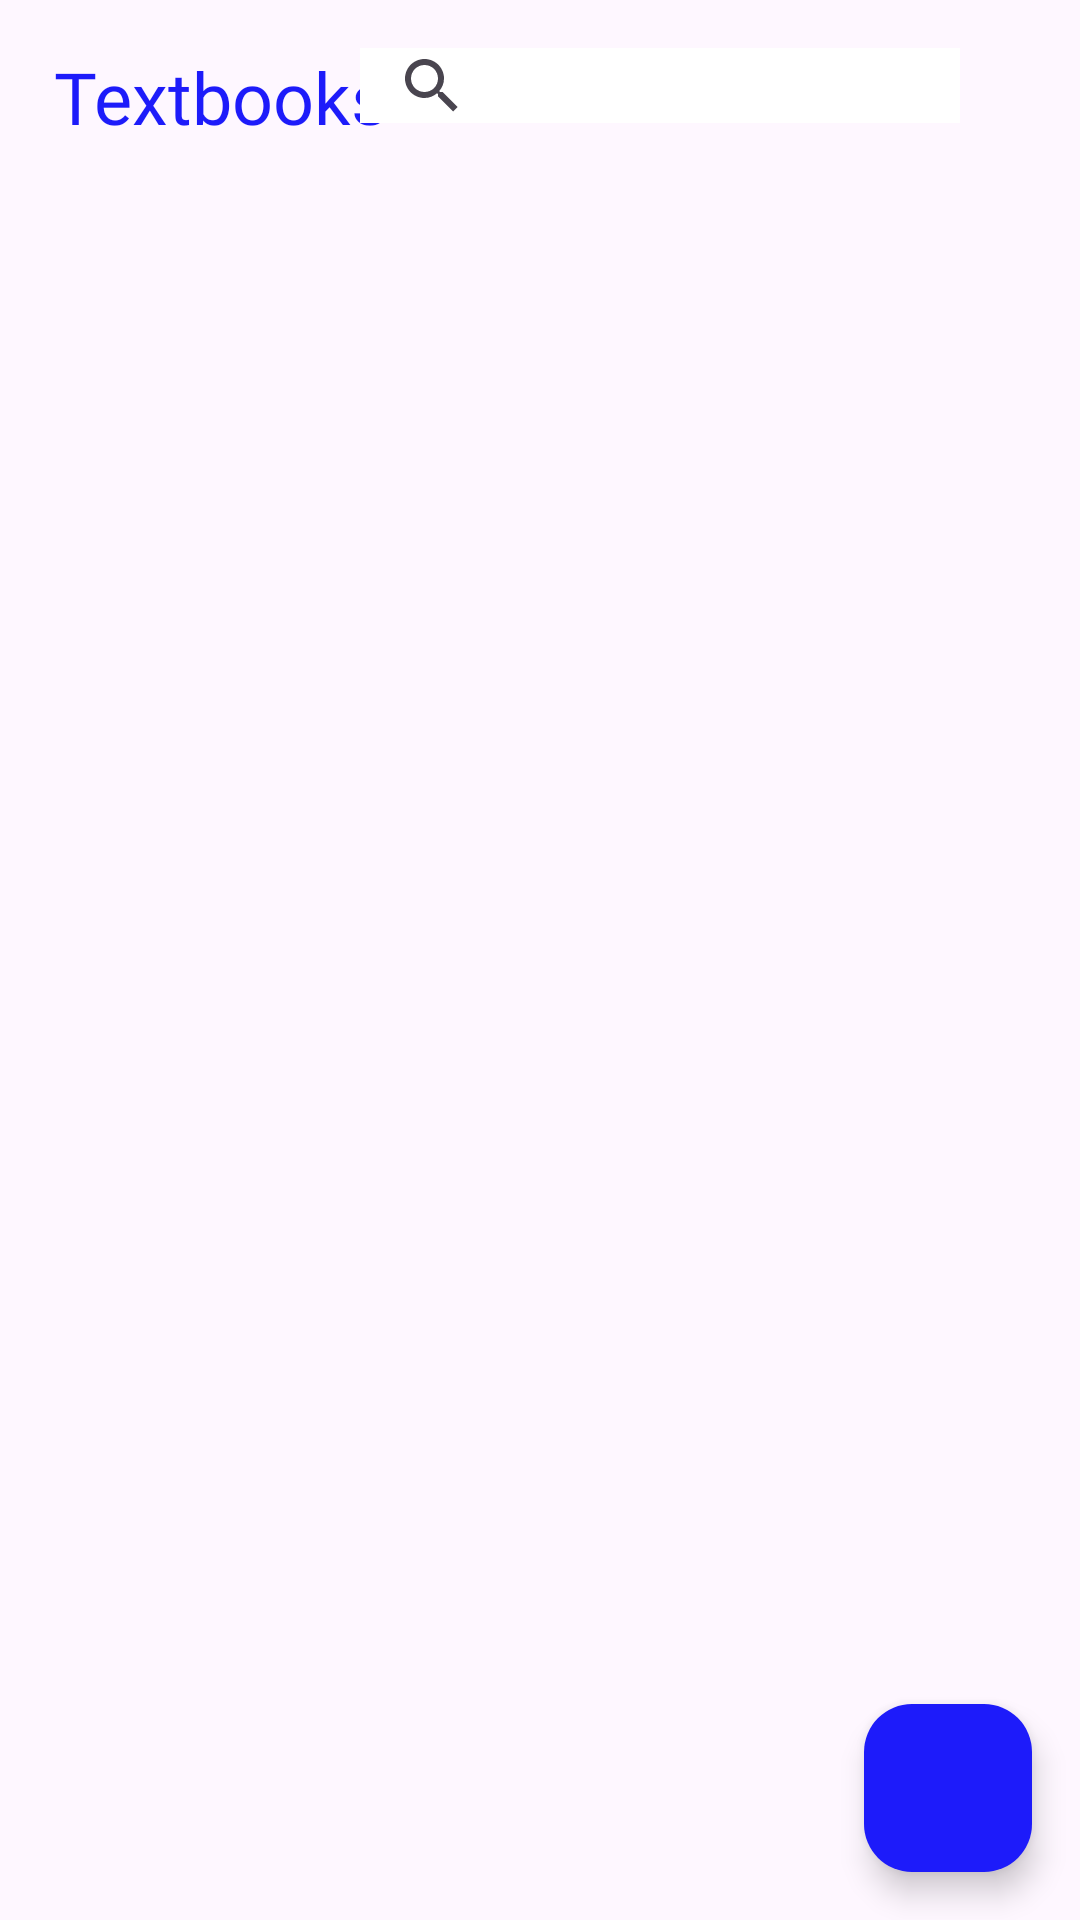

Produce the Android XML layout that renders to this screen, including the resource entries it uses.
<!-- AndroidManifest.xml: application theme Theme.TextbookManager -->
<!-- res/layout/activity_main.xml -->
<?xml version="1.0" encoding="utf-8"?>
<RelativeLayout
    xmlns:android="http://schemas.android.com/apk/res/android"
    xmlns:app="http://schemas.android.com/apk/res-auto"
    xmlns:tools="http://schemas.android.com/tools"
    android:layout_width="match_parent"
    android:layout_height="match_parent"
    tools:context=".MainActivity">

    <TextView
        android:id="@+id/bookHeading"
        android:layout_width="wrap_content"
        android:layout_height="wrap_content"
        android:layout_alignParentTop="true"
        android:layout_marginTop="16dp"
        android:fontFamily="@font/poppins"
        android:text="@string/textbooks"
        android:layout_marginStart="18dp"
        android:textColor="@color/blue"
        android:textSize="24sp" />

    <androidx.recyclerview.widget.RecyclerView
        android:id="@+id/booksRecyclerView"
        android:layout_width="match_parent"
        android:layout_height="match_parent"
        android:layout_marginTop="50dp"
        android:scrollbars="vertical"
        android:padding="16dp" />

    <com.google.android.material.floatingactionbutton.FloatingActionButton
        android:id="@+id/addButton"
        android:layout_width="wrap_content"
        android:layout_height="wrap_content"
        android:layout_alignParentEnd="true"
        android:layout_alignParentBottom="true"
        android:layout_marginStart="16dp"
        android:layout_marginTop="16dp"
        android:layout_marginEnd="16dp"
        android:layout_marginBottom="16dp"
        android:backgroundTint="@color/blue"
        android:contentDescription="@string/todo"
        android:src="@drawable/baseline_add_24"
        app:tint="@color/white"
        tools:ignore="DuplicateSpeakableTextCheck" />

    <SearchView
        android:id="@+id/searchBar"
        android:layout_width="200dp"
        android:layout_height="25dp"
        android:layout_alignTop="@id/bookHeading"
        android:layout_alignEnd="@id/bookHeading"
        android:layout_alignParentEnd="true"
        android:layout_marginEnd="40dp"
        android:queryHint="Enter search"
        android:queryBackground="@android:color/transparent"
        android:background="@color/design_default_color_background"/>

</RelativeLayout>
<!-- resources referenced by this layout -->
<resources>
  <color name="blue">#1d1bfa</color>
  <color name="white">#FFFFFFFF</color>
  <string name="textbooks">Textbooks</string>
  <string name="todo">TODO</string>
  <style name="Theme.TextbookManager" parent="Base.Theme.TextbookManager" />
  <style name="Base.Theme.TextbookManager" parent="Theme.Material3.DayNight.NoActionBar">
          
          <item name="colorPrimary">@color/blue</item>
          <item name="colorPrimaryVariant">@color/blue</item>
          <item name="android:statusBarColor">@color/blue</item>
      </style>
</resources>
